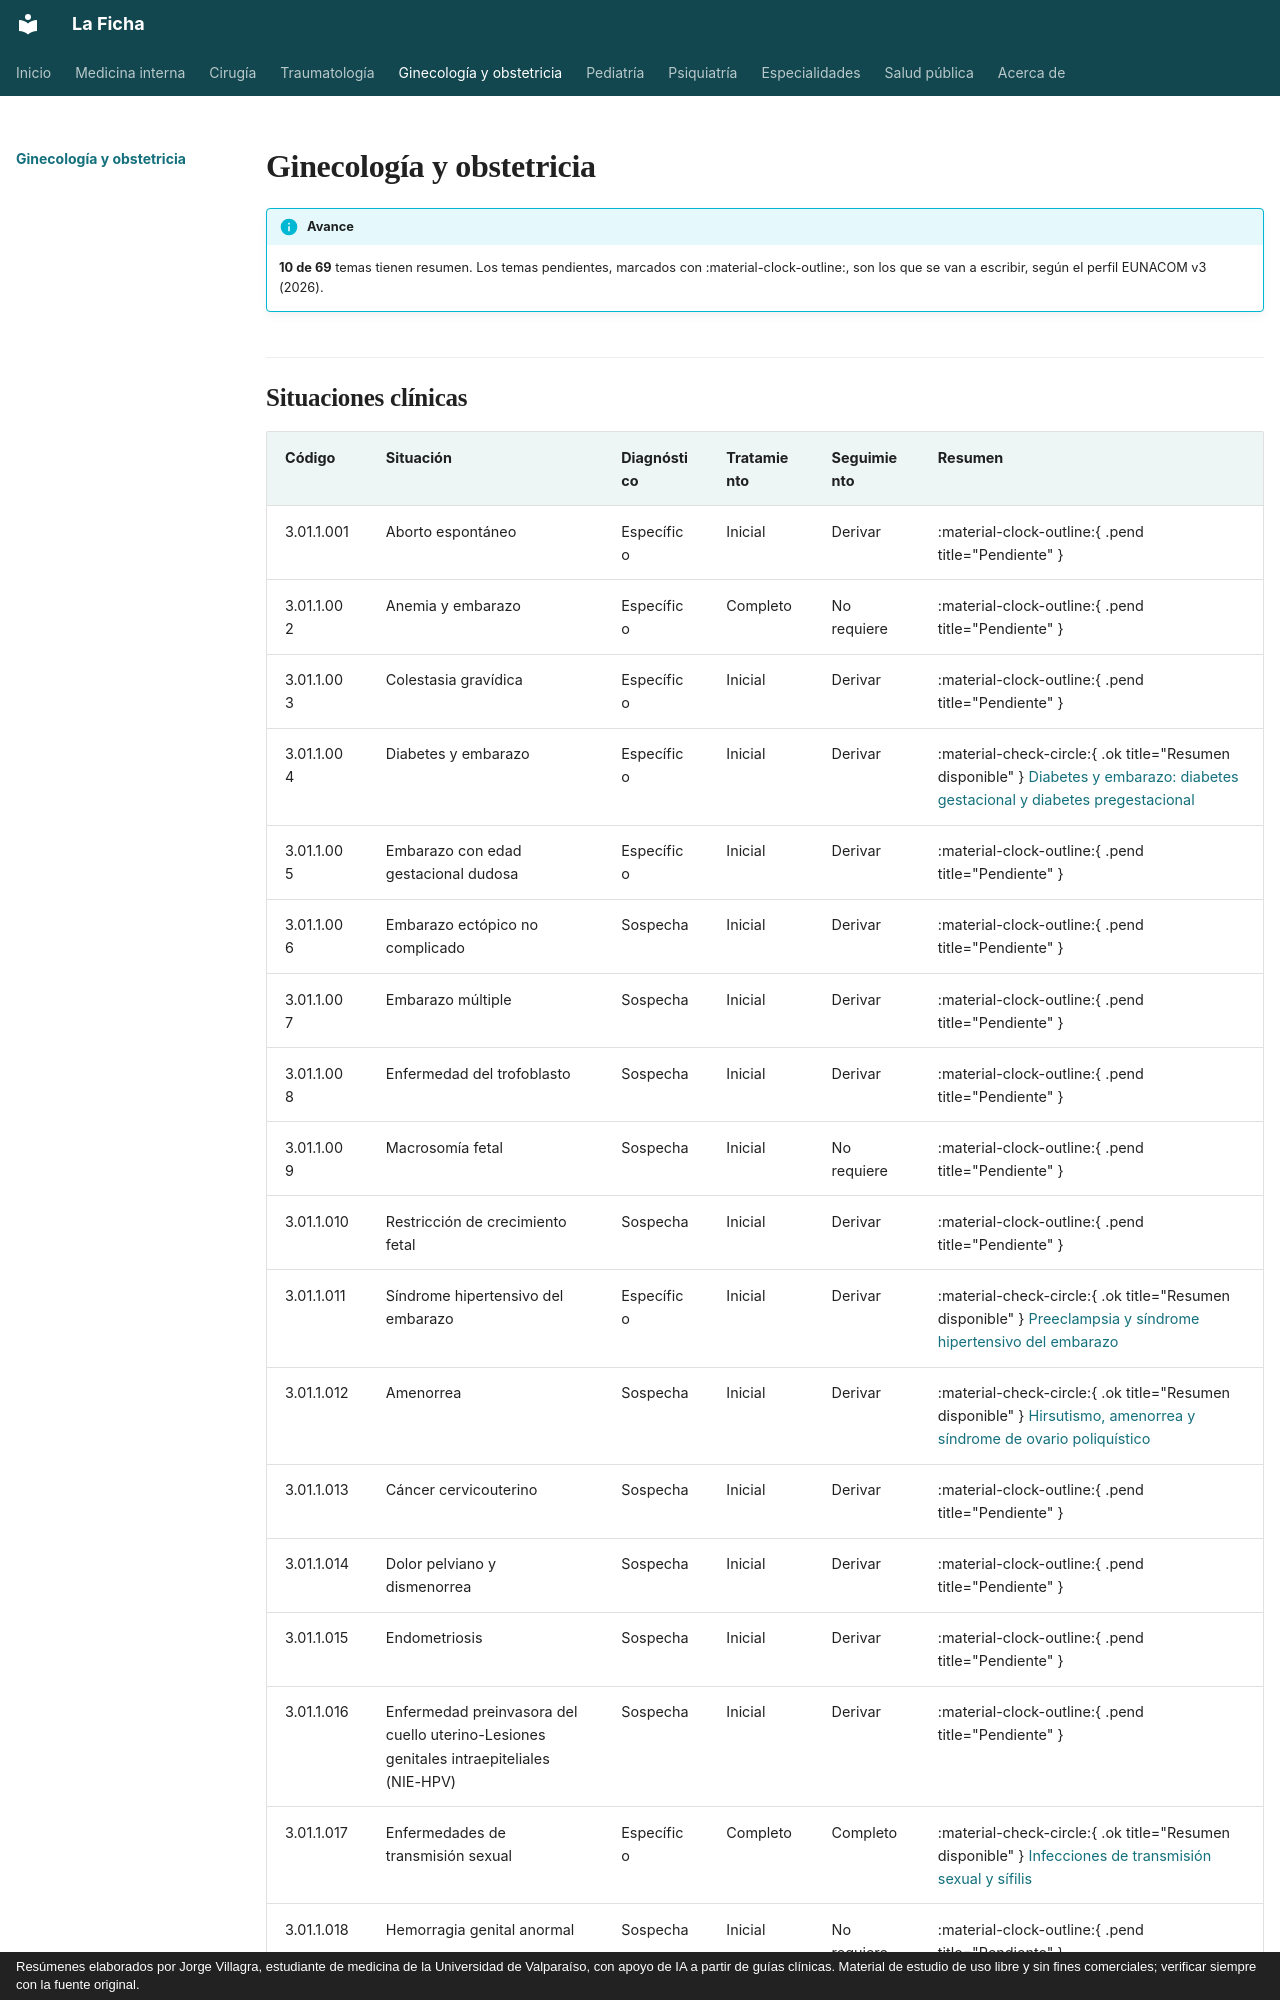

repository: jorgevillagrareyes-dotcom/Medicina-interna · page: ginecologia-obstetricia/index.html · generator: mkdocs · copyright: Resúmenes elaborados por Jorge Villagra, estudiante de medicina de la Universidad de Valparaíso, con apoyo de IA a partir de guías clínicas. Material de estudio de uso libre y sin fines comerciales; verificar siempre con la fuente original.

---
hide:
  - toc
---

# Ginecología y obstetricia

!!! info "Avance"
    **10 de 69** temas tienen resumen. Los temas pendientes, marcados con :material-clock-outline:, son los que se van a escribir, según el perfil EUNACOM v3 (2026).
